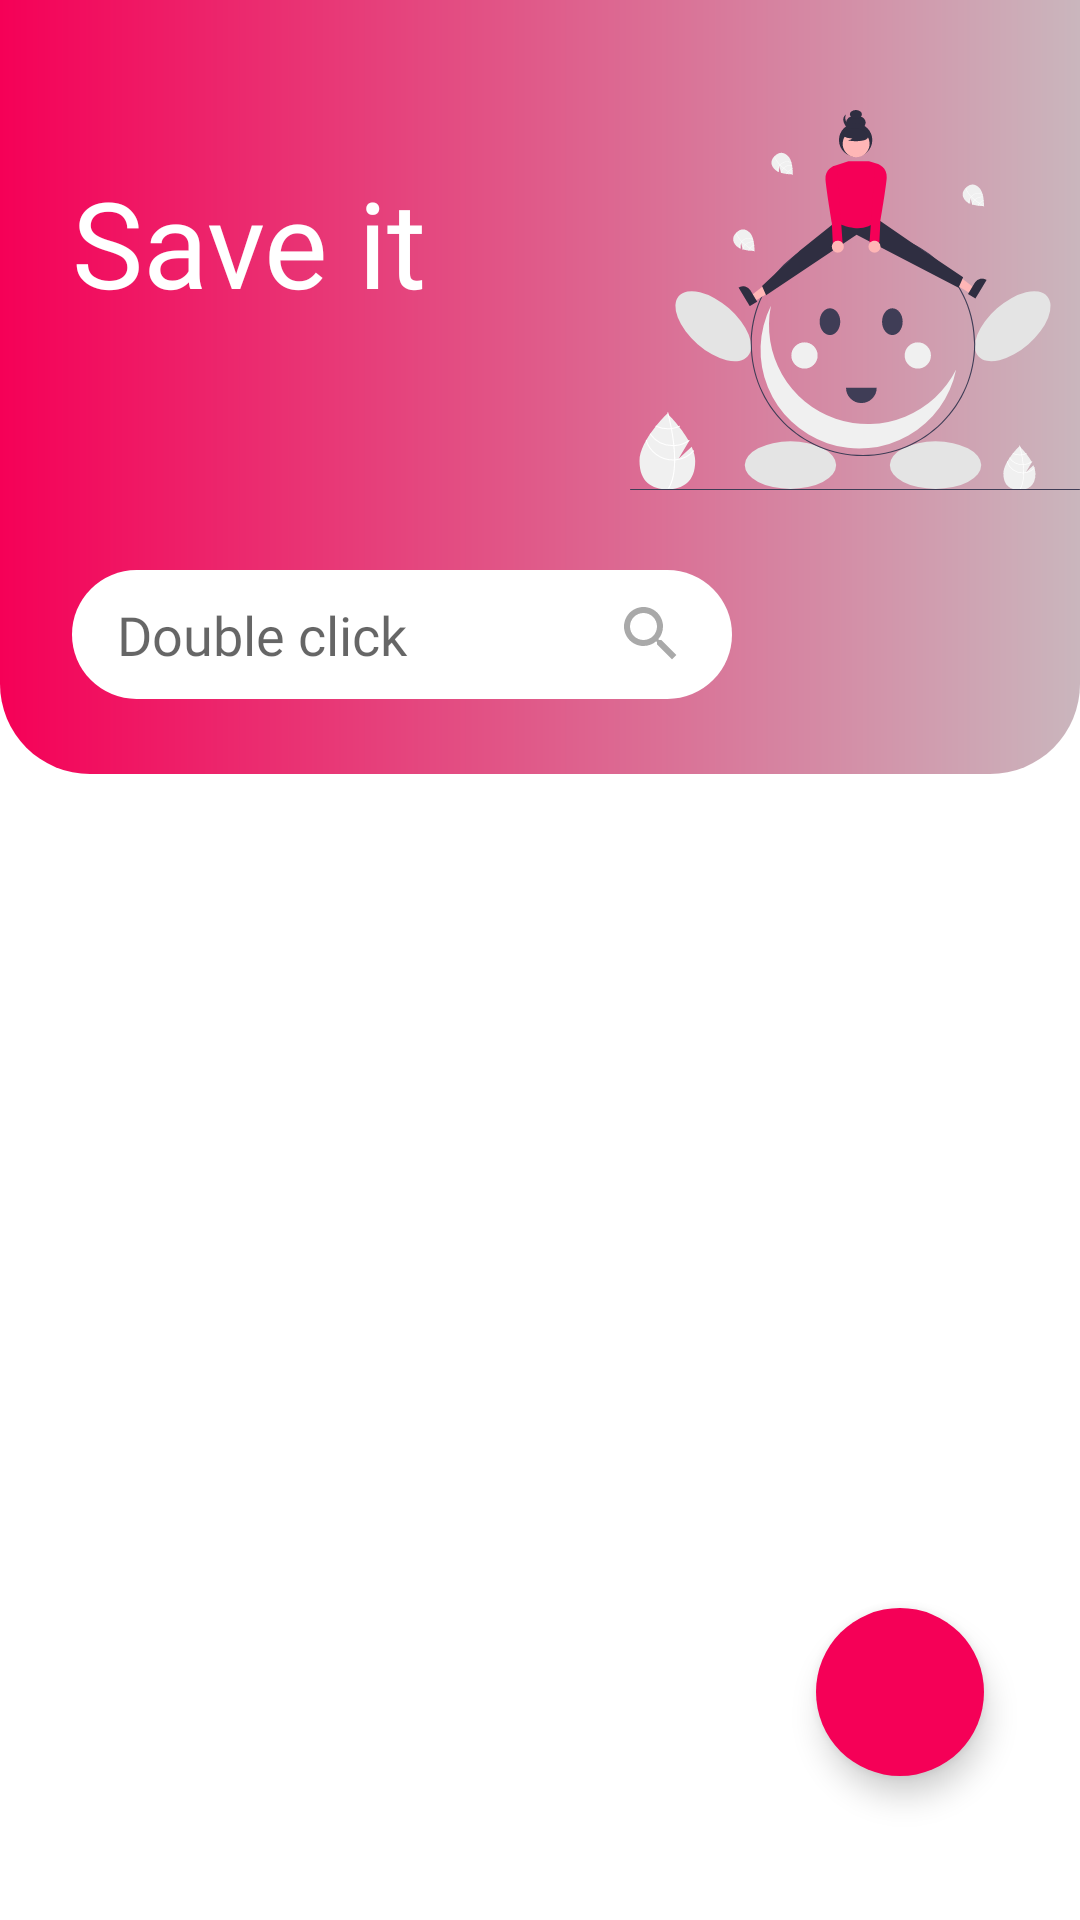

Produce the Android XML layout that renders to this screen, including the resource entries it uses.
<!-- AndroidManifest.xml: activity theme Theme.AppCompat.Light.NoActionBar -->
<!-- res/layout/activity_home.xml -->
<?xml version="1.0" encoding="utf-8"?>
<androidx.constraintlayout.widget.ConstraintLayout
    xmlns:android="http://schemas.android.com/apk/res/android"
    xmlns:app="http://schemas.android.com/apk/res-auto"
    xmlns:tools="http://schemas.android.com/tools"
    android:layout_width="match_parent"
    android:layout_height="match_parent"
    tools:context=".HomeActivity"
    android:background="@color/white">


    <ImageView
        android:id="@+id/background_img"
        android:layout_width="match_parent"
        android:layout_height="258dp"

        android:background="@drawable/round_interface"
        app:layout_constraintEnd_toEndOf="parent"
        app:layout_constraintStart_toStartOf="parent"
        app:layout_constraintTop_toTopOf="parent" />


    <TextView
        android:id="@+id/appName_TV"
        android:layout_width="wrap_content"
        android:layout_height="wrap_content"
        android:layout_marginStart="24dp"

        android:layout_marginTop="54dp"
        android:fontFamily="@font/righteous_regular"
        android:text="Save it"
        android:textColor="@color/white"
        android:textSize="40sp"
        app:layout_constraintStart_toStartOf="parent"
        app:layout_constraintTop_toTopOf="parent" />


    <EditText
        android:id="@+id/searchBar_home"
        android:layout_width="220dp"
        android:layout_height="43dp"
        android:layout_marginStart="24dp"
        android:layout_marginTop="190dp"

        android:inputType="text"
        android:hint="Double click"
        android:padding="6dp"
        android:paddingStart="15dp"
        android:paddingEnd="15dp"
        android:fontFamily="@font/gemunulibre_regular"
        android:background="@drawable/custom_searchbar_home"
        android:drawableEnd="@drawable/custom_search_icon"
        app:layout_constraintStart_toStartOf="parent"
        app:layout_constraintTop_toTopOf="parent" />

    <ImageView
        android:id="@+id/Home_illustration"
        android:layout_width="150dp"
        android:layout_height="200dp"
        android:src="@drawable/ic_joyride"
        app:layout_constraintEnd_toEndOf="parent"
        app:layout_constraintTop_toTopOf="parent" />


    <androidx.recyclerview.widget.RecyclerView
        android:id="@+id/recyclerView_id"
        android:layout_width="409dp"
        android:layout_height="367dp"
        android:orientation="horizontal"
        app:layout_constraintBottom_toBottomOf="parent"
        app:layout_constraintEnd_toEndOf="parent"
        app:layout_constraintStart_toStartOf="parent"
        app:layout_constraintTop_toBottomOf="@+id/background_img"
        tools:listitem="@layout/custom_row" />


    <com.google.android.material.floatingactionbutton.FloatingActionButton
        android:id="@+id/HomeFloatingActionButton"
        android:layout_width="wrap_content"
        android:layout_height="wrap_content"

        android:layout_marginEnd="32dp"
        android:layout_marginBottom="48dp"
        android:background="@drawable/round_interface"
        android:backgroundTint="@color/pinkish"

        android:clickable="true"
        android:focusable="true"
        app:borderWidth="0dp"
        app:layout_constraintBottom_toBottomOf="parent"
        app:layout_constraintEnd_toEndOf="parent"
        android:src="@drawable/ic_add"
        app:tint="@color/white" />

</androidx.constraintlayout.widget.ConstraintLayout>
<!-- res/layout/custom_row.xml (included above) -->
<?xml version="1.0" encoding="utf-8"?>
<androidx.constraintlayout.widget.ConstraintLayout
    xmlns:android="http://schemas.android.com/apk/res/android"
    xmlns:app="http://schemas.android.com/apk/res-auto"
    android:layout_width="match_parent"
    android:layout_height="wrap_content">


    <androidx.cardview.widget.CardView
        android:id="@+id/CV_complaint_box"
        android:layout_width="140dp"
        android:layout_height="220dp"

        android:layout_marginStart="32dp"
        android:layout_marginTop="32dp"
        android:layout_marginBottom="32dp"
        android:backgroundTint="@color/white"
        app:layout_constraintBottom_toBottomOf="parent"
        app:layout_constraintStart_toStartOf="parent"
        app:layout_constraintTop_toTopOf="parent">

        <androidx.constraintlayout.widget.ConstraintLayout
            android:layout_width="match_parent"
            android:layout_height="match_parent"
            android:background="@drawable/cardview_interface"
            android:padding="8dp">


            <ImageView
                android:id="@+id/imageView5"
                android:layout_width="0dp"
                android:layout_height="110dp"
                android:src="@drawable/ic_search_illustration"
                app:layout_constraintEnd_toEndOf="parent"
                app:layout_constraintStart_toStartOf="parent"
                app:layout_constraintTop_toTopOf="parent" />


            <TextView
                android:id="@+id/fname_et"
                android:layout_width="wrap_content"
                android:layout_height="wrap_content"

                android:layout_marginTop="8dp"
                android:fontFamily="@font/gemunulibre_regular"
                android:text="First Name"
                android:textColor="@color/white"
                android:textSize="12sp"
                app:layout_constraintEnd_toEndOf="parent"
                app:layout_constraintStart_toStartOf="parent"
                app:layout_constraintTop_toBottomOf="@+id/imageView5" />


            <TextView
                android:id="@+id/lname_et"
                android:layout_width="wrap_content"
                android:layout_height="wrap_content"

                android:layout_below="@+id/fname_et"
                android:layout_marginTop="8dp"
                android:fontFamily="@font/gemunulibre_regular"
                android:text="Last Name"
                android:textAlignment="center"
                android:textColor="@color/white"
                android:textSize="12sp"
                app:layout_constraintEnd_toEndOf="parent"
                app:layout_constraintStart_toStartOf="parent"
                app:layout_constraintTop_toBottomOf="@+id/fname_et" />

            <TextView
                android:id="@+id/age_et"
                android:layout_width="wrap_content"
                android:layout_height="wrap_content"

                android:layout_below="@+id/fname_et"
                android:layout_marginTop="8dp"
                android:fontFamily="@font/gemunulibre_regular"
                android:text="Age"
                android:textAlignment="center"
                android:textColor="@color/white"
                android:textSize="12sp"
                app:layout_constraintEnd_toEndOf="parent"
                app:layout_constraintStart_toStartOf="parent"
                app:layout_constraintTop_toBottomOf="@+id/lname_et" />

            <TextView
                android:id="@+id/email_et"
                android:layout_width="wrap_content"
                android:layout_height="wrap_content"

                android:layout_below="@+id/fname_et"
                android:layout_marginTop="8dp"
                android:fontFamily="@font/gemunulibre_regular"
                android:text="Email"
                android:textAlignment="center"
                android:textColor="@color/white"
                android:textSize="12sp"
                app:layout_constraintEnd_toEndOf="parent"
                app:layout_constraintStart_toStartOf="parent"
                app:layout_constraintTop_toBottomOf="@+id/age_et" />


        </androidx.constraintlayout.widget.ConstraintLayout>

    </androidx.cardview.widget.CardView>


</androidx.constraintlayout.widget.ConstraintLayout>
<!-- resources referenced by this layout -->
<resources>
  <color name="pinkish">#F50057</color>
  <color name="white">#FFFFFFFF</color>
  <!-- drawable cardview_interface (drawable-v24) -->
  <?xml version="1.0" encoding="utf-8"?>
  <shape xmlns:android="http://schemas.android.com/apk/res/android">
  
      <gradient android:startColor="@color/pinkish" android:endColor="#ffe47a" android:type="sweep"/>
  
  </shape>
  <!-- drawable custom_search_icon (drawable) -->
  <?xml version="1.0" encoding="utf-8"?>
  <selector xmlns:android="http://schemas.android.com/apk/res/android">
  
      <item android:state_focused="true"
          android:drawable="@drawable/ic_search_focused">
      </item>
  
      <item android:state_focused="false"
          android:drawable="@drawable/ic_search">
      </item>
  
  
  
  </selector>
  <!-- drawable custom_searchbar_home (drawable) -->
  <?xml version="1.0" encoding="utf-8"?>
  <selector xmlns:android="http://schemas.android.com/apk/res/android">
  
      <item android:state_focused="false">
          <shape android:shape="rectangle">
  
              <solid android:color="@color/white"/>
              <corners android:radius="50sp"/>
  
          </shape>
      </item>
  
  
      <item android:state_focused="true">
          <shape android:shape="rectangle">
  
              <stroke android:color="@color/pinkish" android:width="1.5dp"/>
              <solid android:color="@color/white"/>
              <corners android:radius="50sp"/>
  
          </shape>
      </item>
  
  </selector>
  <!-- drawable ic_joyride: vector/xml drawable (drawable, 17157 chars, omitted) -->
  <!-- drawable ic_search_illustration: vector/xml drawable (drawable, 22943 chars, omitted) -->
  <!-- drawable round_interface (drawable-v24) -->
  <?xml version="1.0" encoding="utf-8"?>
  <shape xmlns:android="http://schemas.android.com/apk/res/android">
  
      <gradient android:startColor="@color/pinkish" android:endColor="#CAB6BD" android:type="linear"/>
  
      <corners android:bottomLeftRadius="30dp" android:bottomRightRadius="30dp"/>
  </shape>
  <!-- drawable ic_search_focused (drawable) -->
  <vector android:height="24dp" android:tint="@color/pinkish"
      android:viewportHeight="24" android:viewportWidth="24"
      android:width="24dp" xmlns:android="http://schemas.android.com/apk/res/android">
      <path android:fillColor="@android:color/white" android:pathData="M15.5,14h-0.79l-0.28,-0.27C15.41,12.59 16,11.11 16,9.5 16,5.91 13.09,3 9.5,3S3,5.91 3,9.5 5.91,16 9.5,16c1.61,0 3.09,-0.59 4.23,-1.57l0.27,0.28v0.79l5,4.99L20.49,19l-4.99,-5zM9.5,14C7.01,14 5,11.99 5,9.5S7.01,5 9.5,5 14,7.01 14,9.5 11.99,14 9.5,14z"/>
  </vector>
  <!-- drawable ic_search (drawable) -->
  <vector android:height="24dp" android:tint="@color/Dark_Grey"
      android:viewportHeight="24" android:viewportWidth="24"
      android:width="24dp" xmlns:android="http://schemas.android.com/apk/res/android">
      <path android:fillColor="@android:color/white" android:pathData="M15.5,14h-0.79l-0.28,-0.27C15.41,12.59 16,11.11 16,9.5 16,5.91 13.09,3 9.5,3S3,5.91 3,9.5 5.91,16 9.5,16c1.61,0 3.09,-0.59 4.23,-1.57l0.27,0.28v0.79l5,4.99L20.49,19l-4.99,-5zM9.5,14C7.01,14 5,11.99 5,9.5S7.01,5 9.5,5 14,7.01 14,9.5 11.99,14 9.5,14z"/>
  </vector>
  <color name="Dark_Grey">#A9A9A9</color>
</resources>
